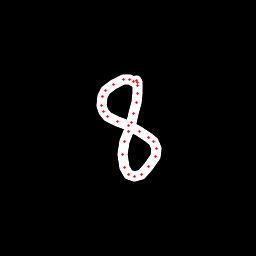

Data behind this chart, as committed beside it:
x, y, hover, eod
136.2, 83.93, 0.0, 0.0
133.6, 81.83, 0.0, 0.0
129.4, 79.61, 0.0, 0.0
123.1, 79.54, 0.0, 0.0
113.6, 84.54, 0.0, 0.0
105.9, 90.51, 0.0, 0.0
102.7, 96.1, 0.0, 0.0
101.3, 105.3, 0.0, 0.0
103.2, 111.7, 0.0, 0.0
107.8, 116.3, 0.0, 0.0
117.7, 121.1, 0.0, 0.0
128, 125.6, 0.0, 0.0
139.5, 131.3, 0.0, 0.0
148.8, 137.3, 0.0, 0.0
153.7, 141.9, 0.0, 0.0
156.3, 148.3, 0.0, 0.0
155.4, 156.3, 0.0, 0.0
148.8, 166.8, 0.0, 0.0
141.1, 174.3, 0.0, 0.0
134.4, 176.9, 0.0, 0.0
128.7, 175, 0.0, 0.0
124.5, 168, 0.0, 0.0
122.7, 154, 0.0, 0.0
124.1, 141.9, 0.0, 0.0
128, 131.4, 0.0, 0.0
131.2, 122.3, 0.0, 0.0
133.8, 113.1, 0.0, 0.0
136.1, 102.2, 0.0, 0.0
137.2, 93.11, 0.0, 0.0
137.2, 85.77, 0.0, 0.0
137.1, 82.85, 0.0, 0.0
136.6, 80.33, 0.0, 1.0
